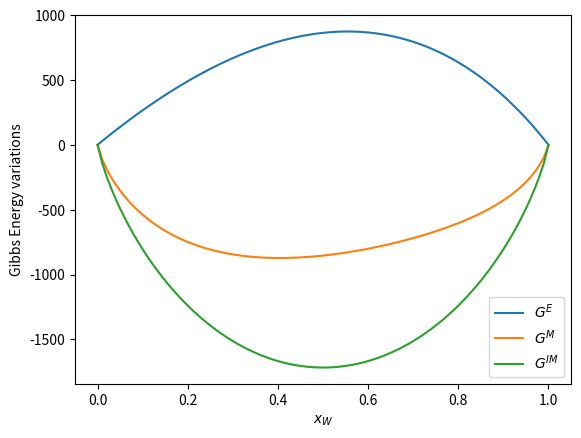
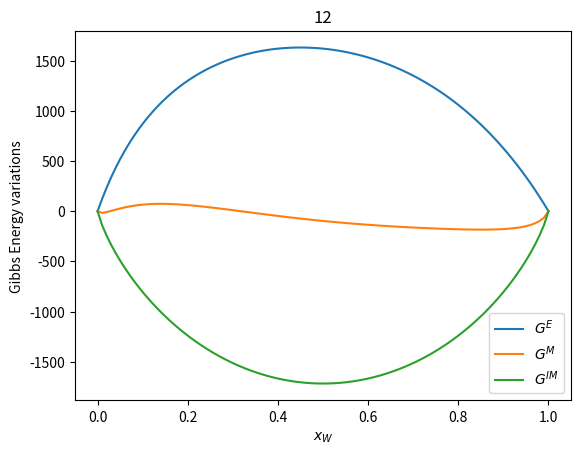
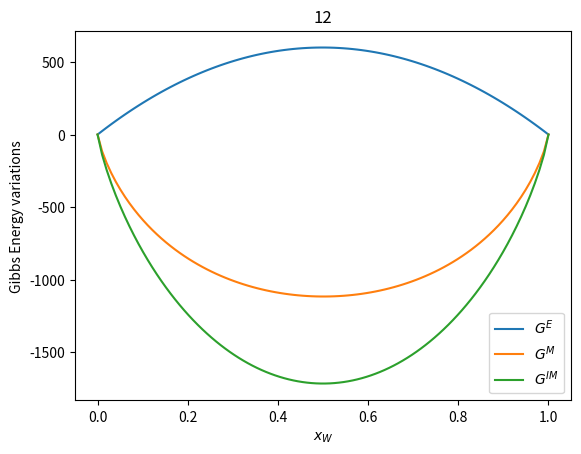
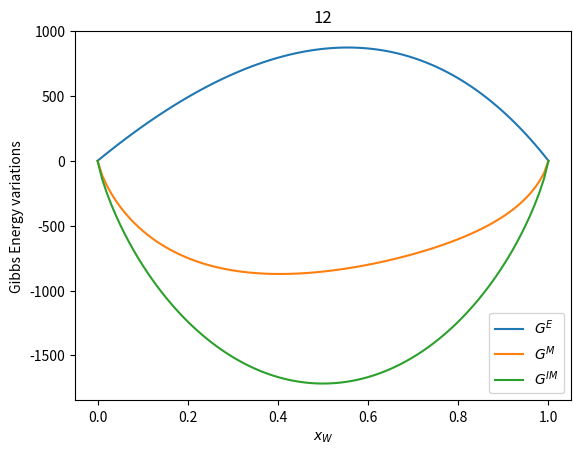

Write Python code to recreate these figures, in order. (Note: this script raises an exception after producing the figures.)
import numpy as np

from matplotlib import pyplot as plt
get_ipython().magic('matplotlib inline')

#unit system constant
from scipy.constants import R
print('R = ',R)

#trial temperature and composition:
T = 293.15 #K
x=np.array([.1,.3,.6]) #normalized

# Ethyl acetate (1) + water (2) + ethanol (3)

alpha12 = 0.4

alpha23 = 0.3

alpha13 = 0.3

# 6 binary Aij parameters
Dg12 = 1335 * 4.184 #J/K
Dg21 = 2510 * 4.184 #J/K

Dg23 = 976 * 4.184 #J/K
Dg32 = 88 * 4.184 #J/K

Dg13 = 301 * 4.184 #J/K
Dg31 = 322 * 4.184 #J/K

#assemble matrix with regressed parameters Dg_i,j, according to the model all diagonal terms are zero
Dg = np.array([[0, Dg12, Dg13],
             [Dg21, 0, Dg23],
             [Dg31, Dg32, 0]])


#assemble symmetric matrix alpha
alpha = np.array([[0, alpha12, alpha13],
                [alpha12, 0, alpha23],
                [alpha13, alpha23, 0]])

#verify the assembled matrices

#we can now automatically loop through its elements
print('loop through its elements')
print("i,j,alpha[i,j],Dg[i,j]")
for i in range(3):
    for j in range(3):
        print(i,j,alpha[i,j],Dg[i,j])
        
#or even use the whole matrix at once
print('whole matrix')
print("alpha=")
print(alpha)
print("Dg=")
print(Dg)

# rather than typing each element individually
print('typing each element')
print("alpha12,alpha13,alpha23")
print(alpha12,alpha13,alpha23)
print("Dg12,Dg13,Dg21,Dg23,Dg31,Dg32")
print(Dg12,Dg13,Dg21,Dg23,Dg31,Dg32)

#finally calculate parameter A in units of K-1 from Dg and the constant R
A = Dg/R 

tau=np.zeros([3,3])
for j in range(3):
    for i in range(3):
        tau[j,i]=A[j,i]/T
print("tau=")
print(tau)
        
G=np.zeros([3,3])
for j in range(3):
    for i in range(3):
        G[j,i]=np.exp((-alpha[j,i]*tau[j,i]))
print("G=")
print(G)

Gamma=np.zeros([3])
for i in range(3):

    Sj1=0
    Sj2=0
    Sj3=0
    for j in range(3):
        Sj1     += tau[j,i]*G[j,i]*x[j]
        Sj2     += G[j,i]*x[j]

        Sk1=0
        Sk2=0
        Sk3=0
        for k in range(3):
            Sk1+=G[k,j]*x[k]
            Sk2+=x[k]*tau[k,j]*G[k,j]
            Sk3+=G[k,j]*x[k]
        
        Sj3     += ((x[j]*G[i,j])/(Sk1))*(tau[i,j]-(Sk2)/(Sk3))
    
    Gamma[i]=np.exp(Sj1/Sj2 + Sj3)
    
print(Gamma)

def Gamma(T,x,alpha,A):
    tau=np.zeros([3,3])
    for j in range(3):
        for i in range(3):
            tau[j,i]=A[j,i]/T    
    
    G=np.zeros([3,3])
    for j in range(3):
        for i in range(3):
            G[j,i]=np.exp((-alpha[j,i]*tau[j,i]))
    
    Gamma=np.zeros([3])
    for i in range(3):

        Sj1=0
        Sj2=0
        Sj3=0
        for j in range(3):
            Sj1 += tau[j,i]*G[j,i]*x[j]
            Sj2 += G[j,i]*x[j]
    
            Sk1=0
            Sk2=0
            Sk3=0
            for k in range(3):
                Sk1 += G[k,j]*x[k]
                Sk2 += x[k]*tau[k,j]*G[k,j]
                Sk3 += G[k,j]*x[k]
            
            Sj3 += ((x[j]*G[i,j])/(Sk1))*(tau[i,j]-(Sk2)/(Sk3))
        
        Gamma[i]=np.exp(Sj1/Sj2 + Sj3)
    
    return Gamma

#test it to see if results match
ans=Gamma(T,x,alpha,A)
print(ans) #ttest using those trial input

# test predictions of activity coefficients at infinite dillution
ans=Gamma(T,[1,0,0],alpha,A)
print("in ~pure Ethyl acetate liquid, Ethyl acetate's itself activity coefficient is ",ans[0])
print("ethanol infinite dillution activity coefficient is ", ans[2])
print("and water infinite dillution activity coefficient is ", ans[1])

ans=Gamma(T,[0,1,0],alpha,A)

print("in ~pure ethanol liquid, ethanol's itself activity coefficient is ",ans[2])
print("Ethyl acetate infinite dillution activity coefficient is ", ans[0])
print("and water infinite dillution activity coefficient is ", ans[1])

ans=Gamma(T,[0,0,1],alpha,A)

print("in ~pure water liquid, water's itself activity coefficient is ",ans[1])
print("ethanol infinite dillution activity coefficient is ", ans[2])
print("and Ethyl acetate infinite dillution activity coefficient is ", ans[0])

# Ethyl acetate (1) + water (2) + ethanol (3)

#consider a mixture of (2) and (3)

T=298

xEA=np.zeros(100)
xW=np.linspace(0,1,100)
xE=1-xEA-xW

GE = np.zeros(100)
GM = np.zeros(100)
GIM = np.zeros(100)


GIM[0]=0
GIM[99]=0
for i in range(1,99):  # from 1 to 98, inclusive
    GIM[i]=(R*T*(xW[i]*np.log(xW[i])+
                 xE[i]*np.log(xE[i])))


for i in range(100):
    
    gammas=Gamma(T,[xEA[i],xW[i],xE[i]],alpha,A)
    
    GE[i]=(R*T*(xW[i]*np.log(gammas[1])+
                xE[i]*np.log(gammas[2])))
    
    GM[i]=GIM[i]+GE[i]

plt.ylabel(r'Gibbs Energy variations')
plt.xlabel(r'$x_W$')
plt.plot(xW,GE,label=r'$G^E$')
plt.plot(xW,GM,label=r'$G^{M}$')
plt.plot(xW,GIM,label=r'$G^{IM}$')
plt.legend(loc=4)
plt.show()

#for a 3 component system we can conceive 3 binary

import itertools as it
binaries = list(it.combinations([0, 1, 2],2))

print(binaries)

# figs = np.ndarray(3,dtype=object)
# axs = np.ndarray(4,dtype=object)

GE = np.asarray([np.zeros(100),np.zeros(100),np.zeros(100)])
GM = np.asarray([np.zeros(100),np.zeros(100),np.zeros(100)])
GIM = np.asarray([np.zeros(100),np.zeros(100),np.zeros(100)])

for ibin in range(3):

#    figs[ibin], axs[ibin] = plt.subplots(1,1)

    
    T=298

    x=np.zeros([100,3])
    
#    print(binaries[ibin][0])
    compA=binaries[ibin][0]
#    print(binaries[ibin][1])
    compB=binaries[ibin][1]
    
    x[:,compA]=np.linspace(0,1,100)
    x[:,compB]=1-x[:,compA]
    
#    print(x[0,:])    
#    print(x[1,:])    
#    print(x[50,:])    
#    print(x[98,:])    
#    print(x[99,:])    

#    GIM[0]=0
#    GIM[99]=0

    for i in range(1,99):  # from 1 to 98, inclusive
        GIM[ibin][i]=(R*T*(x[i,compA]*np.log(x[i,compA])+
                     x[i,compB]*np.log(x[i,compB])))

    
    for i in range(100):
        gammas=Gamma(T,x[i,:],alpha,A)
        GE[ibin][i]=(R*T*(x[i,compA]*np.log(gammas[compA])+
                    x[i,compB]*np.log(gammas[compB])))
        GM[ibin][i]=GIM[ibin][i]+GE[ibin][i]
        
#    axs[ibin].set_ylabel(r'Gibbs Energy variations')
#    axs[ibin].set_xlabel(r'$x_W$')
#    axs[ibin].set_title(str(compA)+str(compB))
#    axs[ibin].plot(x[:,compA],GE[ibin],label=r'$G^E$')
#    axs[ibin].plot(x[:,compA],GM[ibin],label=r'$G^{M}$')
#    axs[ibin].plot(x[:,compA],GIM[ibin],label=r'$G^{IM}$')
#    axs[ibin].legend(loc=4)

    
# plt.show()
        

#for a 3 component system we can conceive 3 binary

#import itertools as it
#binaries = list(it.combinations([0, 1, 2],2))

#print(binaries)

figs = np.ndarray(3,dtype=object)
axs = np.ndarray(4,dtype=object)

#GE = np.asarray([np.zeros(100),np.zeros(100),np.zeros(100)])
#GM = np.asarray([np.zeros(100),np.zeros(100),np.zeros(100)])
#GIM = np.asarray([np.zeros(100),np.zeros(100),np.zeros(100)])

for ibin in range(3):

    figs[ibin], axs[ibin] = plt.subplots(1,1)

    
#    T=298

#    x=np.zeros([100,3])
    
#    print(binaries[ibin][0])
#    compA=binaries[ibin][0]
#    print(binaries[ibin][1])
#    compB=binaries[ibin][1]
    
#    x[:,compA]=np.linspace(0,1,100)
#    x[:,compB]=1-x[:,compA]
    
#    print(x[0,:])    
#    print(x[1,:])    
#    print(x[50,:])    
#    print(x[98,:])    
#    print(x[99,:])    

#    GIM[0]=0
#    GIM[99]=0

#    for i in range(1,99):  # from 1 to 98, inclusive
#        GIM[ibin][i]=(R*T*(x[i,compA]*np.log(x[i,compA])+
#                     x[i,compB]*np.log(x[i,compB])))

    
#    for i in range(100):
#        gammas=Gamma(T,x[i,:],alpha,A)
#        GE[ibin][i]=(R*T*(x[i,compA]*np.log(gammas[compA])+
#                    x[i,compB]*np.log(gammas[compB])))
#        GM[ibin][i]=GIM[ibin][i]+GE[ibin][i]
        
    axs[ibin].set_ylabel(r'Gibbs Energy variations')
    axs[ibin].set_xlabel(r'$x_W$')
    axs[ibin].set_title(str(compA)+str(compB))
    axs[ibin].plot(x[:,compA],GE[ibin],label=r'$G^E$')
    axs[ibin].plot(x[:,compA],GM[ibin],label=r'$G^{M}$')
    axs[ibin].plot(x[:,compA],GIM[ibin],label=r'$G^{IM}$')
    axs[ibin].legend(loc=4)

    
plt.show()
        

#we can make 1 meshgrid

xEA = np.linspace(0,1,10)
xW = np.linspace(0,1,10)
xE = np.linspace(0,1,10)

rawxizes = np.ndarray((10,10,10), dtype=object)

flags = np.zeros((10,10,10))

for i in range(10):
    for j in range(10):
        for k in range(10):
            rawxizes[i,j,k]=np.array([xEA[i],xW[j],xE[k]])
            if ( rawxizes[i,j,k][0] + rawxizes[i,j,k][1] +  rawxizes[i,j,k][2] == 1 ):
                flags[i,j,k] = 1
            
xizes = rawxizes[np.where(flags==1)]

npts = xizes.shape[0]
print(npts)

print(xizes[0])
print(xizes[0][2])

GE = np.zeros(npts)

for l in range(npts):
    gammas=Gamma(T,np.array(xizes[l]),alpha,A)
    GE[l] = R*T*(xizes[l][0]*np.log(gammas[0])+
                 xizes[l][1]*np.log(gammas[1])+
                 xizes[l][2]*np.log(gammas[2]))

    def xlogx(x):
        if x==0:
            return 0
        else:
            return x*np.log(x)
    
    GIM[l] = R*T*(xlogx(xizes[l][0])+
                  xlogx(xizes[l][1])+
                  xlogx(xizes[l][2]))

    GM[l] = GE[l]+GIM[l]
            
print(rawxizes[0,0,0])
print(rawxizes[3,5,7])
print(rawxizes[9,9,9])

print(xizes[0])
print(xizes[1])
print(xizes[10])
print(xizes[42])
print(xizes[43])
            

import matplotlib.tri as tri

# first load some data:  format x1,x2,x3,value
print('testdata')
print(xizes[0])
print(GM[0])

test_data = np.zeros([npts,4])

for l in range(npts):
    test_data[l,0:3] = xizes[l][:]
    test_data[l,3] = GM[l]

print(test_data[0])


# barycentric coords: (a,b,c)
a=test_data[:,0]
b=test_data[:,1]
c=test_data[:,2]

# values is stored in the last column
v = test_data[:,-1]

# create a triangulation out of these points
#Tri = tri.Triangulation(cartx,carty)
Tri = tri.Triangulation(a,b)

# plot the contour
#plt.tricontourf(cartx,carty,Tri.triangles,v)
plt.tricontourf(a,b,Tri.triangles,v)


# create the grid
#corners = np.array([[0, 0], [1, 0], [0.5,  np.sqrt(3)*0.5]])
corners = np.array([[0, 0], [1, 0], [0,1]])
triangle = tri.Triangulation(corners[:, 0], corners[:, 1])

# creating the grid
refiner = tri.UniformTriRefiner(triangle)
trimesh = refiner.refine_triangulation(subdiv=4)

#plotting the mesh
plt.triplot(trimesh,'k--')

plt.title('GM')
#plt.axis('off')
plt.show()

#for a 3 component system we can conceive 3 binary

from matplotlib import pyplot as plt
get_ipython().magic('matplotlib inline')

import itertools as it
binaries = list(it.combinations([0, 1, 2],2))

print(binaries)

figs = np.ndarray(3,dtype=object)
axs = np.ndarray(4,dtype=object)

fig, ((axs[0],axs[1]),(axs[2],axs[3])) = plt.subplots(2,2)

for ibin in range(3):
    
#    figs[ibin], axs[ibin] = plt.subplots(1,1)
    
    T=298

    x=np.zeros([100,3])
    
#    print(binaries[ibin][0])
    compA=binaries[ibin][0]
#    print(binaries[ibin][1])
    compB=binaries[ibin][1]
    
    x[:,compA]=np.linspace(0,1,100)
    x[:,compB]=1-x[:,compA]
    
#    print(x[0,:])    
#    print(x[1,:])    
#    print(x[50,:])    
#    print(x[98,:])    
#    print(x[99,:])    
    
    GE = np.zeros(100)
    GM = np.zeros(100)
    GIM = np.zeros(100)

    GIM[0]=0
    GIM[99]=0
    for i in range(1,99):  # from 1 to 98, inclusive
        GIM[i]=(R*T*(x[i,compA]*np.log(x[i,compA])+
                     x[i,compB]*np.log(x[i,compB])))

    
    for i in range(100):
        gammas=Gamma(T,x[i,:],alpha,A)
        GE[i]=(R*T*(x[i,compA]*np.log(gammas[compA])+
                    x[i,compB]*np.log(gammas[compB])))
        GM[i]=GIM[i]+GE[i]
        
    axs[ibin].set_ylabel(r'Gibbs Energy variations')

    axs[ibin].set_title(str(compA)+str(compB))
    axs[ibin].plot(x[:,compA],GE,label=r'$G^E$')
    axs[ibin].plot(x[:,compA],GM,label=r'$G^{M}$')
    axs[ibin].plot(x[:,compA],GIM,label=r'$G^{IM}$')
    axs[ibin].legend(loc=4)

axs[0].set_xlabel(r'$x_{EA}$')
axs[1].set_xlabel(r'$x_W$')
axs[2].set_xlabel(r'$x_E$')

axs[3].set_xlabel(r'$x_{EA}$')
axs[3].set_ylabel(r'$x_{W}$')

# barycentric coords: (a,b,c)
a=test_data[:,0]
b=test_data[:,1]
c=test_data[:,2]

# values is stored in the last column
v = test_data[:,-1]

# translate the data to cartesian corrds
#cartx = 0.5 * ( 2.*b+c ) / ( a+b+c )
#carty = 0.5*np.sqrt(3) * c / (a+b+c)


# create a triangulation out of these points
#Tri = tri.Triangulation(cartx,carty)
Tri = tri.Triangulation(a,b)

# plot the contour
#axs[3].tricontourf(cartx,carty,Tri.triangles,v)
axs[3].tricontourf(a,b,Tri.triangles,v)


# create the grid
#corners = np.array([[0, 0], [1, 0], [0.5,  np.sqrt(3)*0.5]])
corners = np.array([[0, 0], [1, 0], [0,1]])
triangle = tri.Triangulation(corners[:, 0], corners[:, 1])

# creating the grid
refiner = tri.UniformTriRefiner(triangle)
trimesh = refiner.refine_triangulation(subdiv=4)

#plotting the mesh
axs[3].triplot(trimesh,'k--')

axs[3].set_title('GM')
#axs[3].axis('off')

plt.tight_layout()

axs[3].spines['right'].set_visible(False)
axs[3].spines['top'].set_visible(False)
axs[3].yaxis.set_ticks_position('left')
axs[3].xaxis.set_ticks_position('bottom')

plt.show()
        







